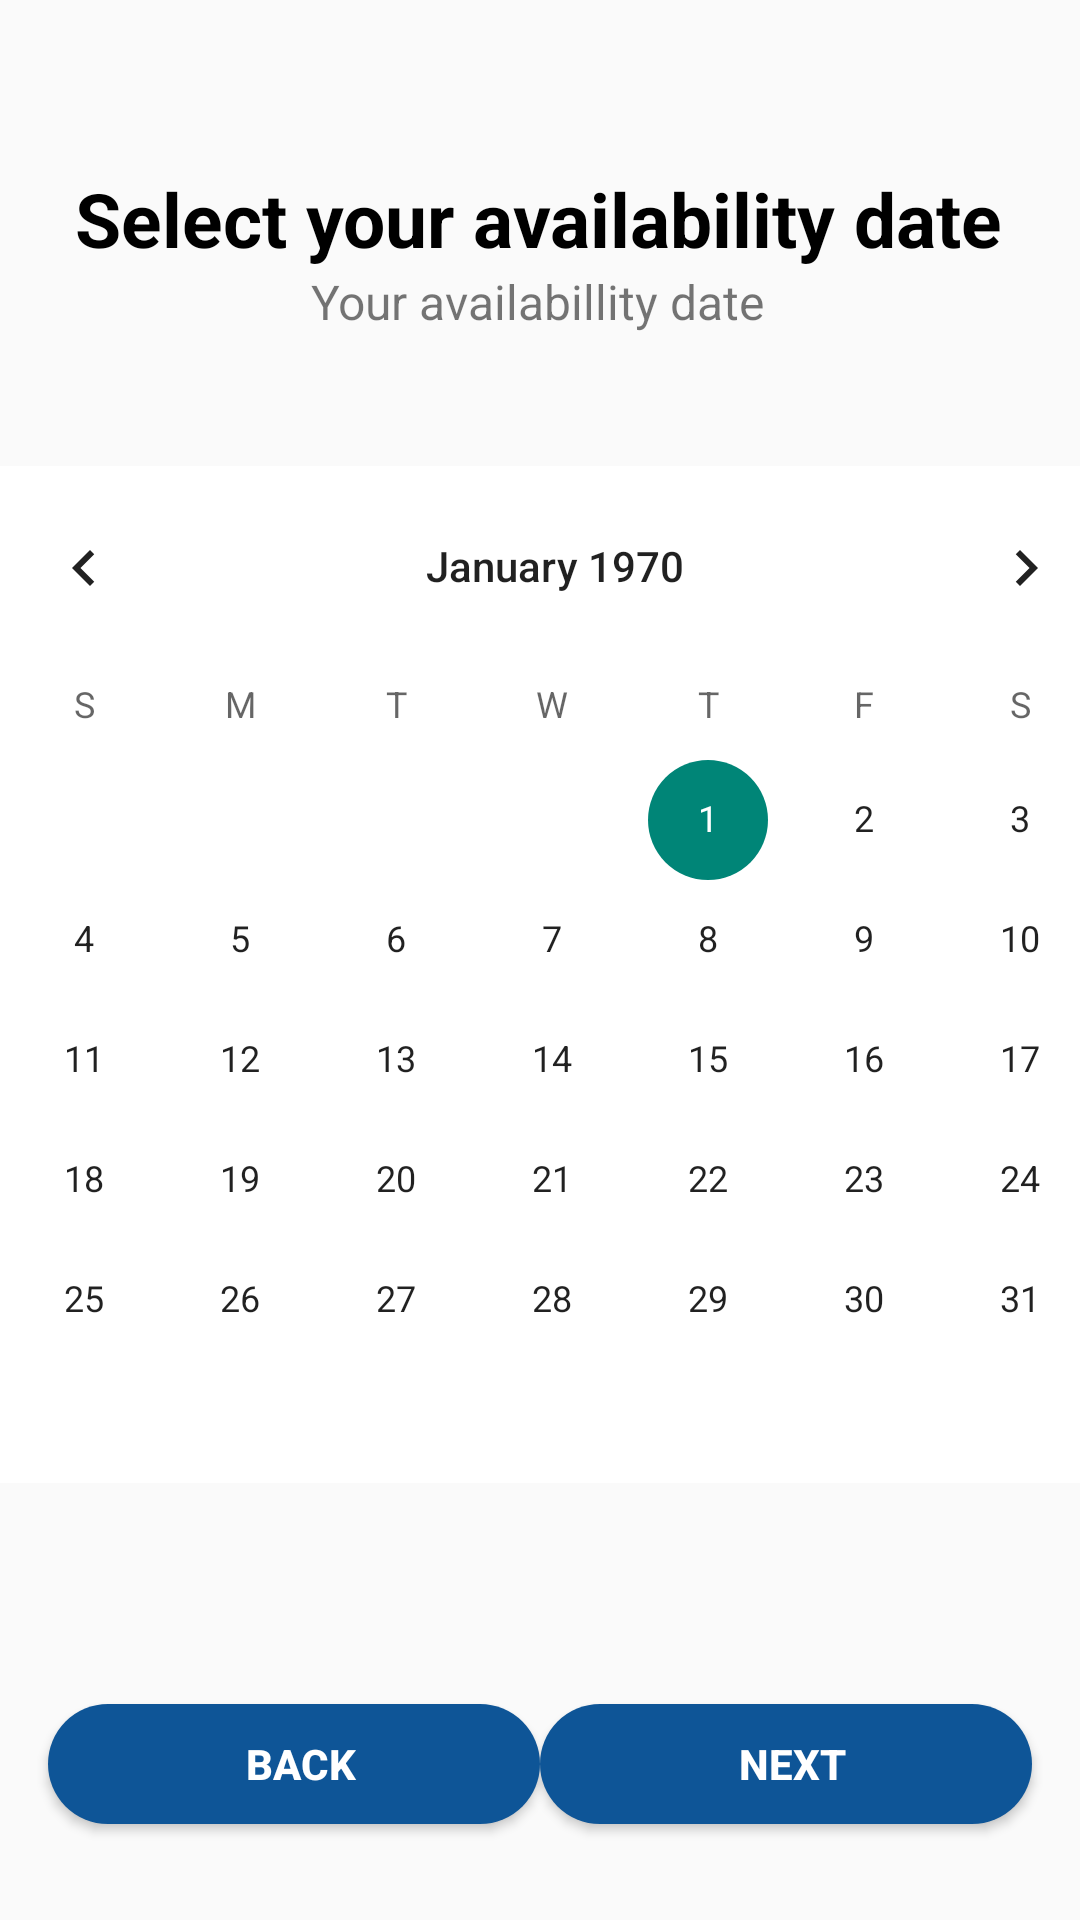

Write the Android layout XML for this screen, with the resource values it uses.
<!-- AndroidManifest.xml: application theme AppTheme.NoActionBar -->
<!-- res/layout/activity_ins_setup_date.xml -->
<?xml version="1.0" encoding="utf-8"?>
<androidx.constraintlayout.widget.ConstraintLayout xmlns:android="http://schemas.android.com/apk/res/android"
    xmlns:app="http://schemas.android.com/apk/res-auto"
    xmlns:tools="http://schemas.android.com/tools"
    android:layout_width="match_parent"
    android:layout_height="match_parent"
    android:backgroundTint="#B12020"
    tools:context=".InsSetupDate">

    <Button
        android:id="@+id/insbtn_back"
        android:layout_width="164dp"
        android:layout_height="40dp"
        android:layout_marginStart="16dp"
        android:layout_marginBottom="32dp"
        android:background="@drawable/rounded_corner"
        android:backgroundTint="#0E5597"
        android:text="BACK"
        android:textColor="#FFFFFF"
        android:textStyle="bold"
        app:layout_constraintBottom_toBottomOf="parent"
        app:layout_constraintStart_toStartOf="parent" />

    <Button
        android:id="@+id/insbutton_next"
        android:layout_width="164dp"
        android:layout_height="40dp"
        android:layout_marginStart="16dp"
        android:layout_marginEnd="16dp"
        android:layout_marginBottom="32dp"
        android:background="@drawable/rounded_corner"
        android:backgroundTint="#0E5597"
        android:text="NEXT"
        android:textColor="#FFFFFF"
        android:textStyle="bold"
        app:layout_constraintBottom_toBottomOf="parent"
        app:layout_constraintEnd_toEndOf="parent"
        app:layout_constraintHorizontal_bias="0.686"
        app:layout_constraintStart_toEndOf="@+id/button_back" />

    <TextView
        android:id="@+id/textView21"
        android:layout_width="wrap_content"
        android:layout_height="wrap_content"
        android:layout_gravity="center"
        android:text="Your availabillity date"
        android:textSize="16sp"
        app:layout_constraintEnd_toEndOf="parent"
        app:layout_constraintHorizontal_bias="0.496"
        app:layout_constraintStart_toStartOf="parent"
        app:layout_constraintTop_toBottomOf="@+id/textView20" />

    <TextView
        android:id="@+id/textView20"
        android:layout_width="wrap_content"
        android:layout_height="wrap_content"
        android:layout_gravity="center"
        android:layout_marginTop="56dp"
        android:text="Select your availability date"
        android:textColor="#000000"
        android:textSize="25dp"
        android:textStyle="bold"
        app:layout_constraintEnd_toEndOf="parent"
        app:layout_constraintHorizontal_bias="0.495"
        app:layout_constraintStart_toStartOf="parent"
        app:layout_constraintTop_toTopOf="parent" />

    <CalendarView
        android:id="@+id/calendarView"
        android:layout_width="406dp"
        android:layout_height="339dp"
        android:layout_marginTop="44dp"
        android:background="#FFFFFF"
        app:layout_constraintEnd_toEndOf="parent"
        app:layout_constraintHorizontal_bias="0.4"
        app:layout_constraintStart_toStartOf="parent"
        app:layout_constraintTop_toBottomOf="@+id/textView21" />
</androidx.constraintlayout.widget.ConstraintLayout>
<!-- resources referenced by this layout -->
<resources>
  <!-- drawable rounded_corner (drawable) -->
  <?xml version="1.0" encoding="utf-8"?>
  <shape xmlns:android="http://schemas.android.com/apk/res/android" >
      <stroke
          android:width="0dp"
  
          />
  
      <solid android:color="#ffffff"
          />
  
  
  
  
  
      <padding
          android:left="5dp"
          android:right="1dp"
          android:bottom="1dp"
          android:top="1dp"
  
          />
  
      <corners android:radius="250dp" />
  </shape>
  <style name="AppTheme.NoActionBar" parent="Theme.AppCompat.Light.DarkActionBar">
          <item name="windowActionBar">false</item>
          <item name="windowNoTitle">true</item>
          <item name="android:windowFullscreen">true</item>
      </style>
</resources>
